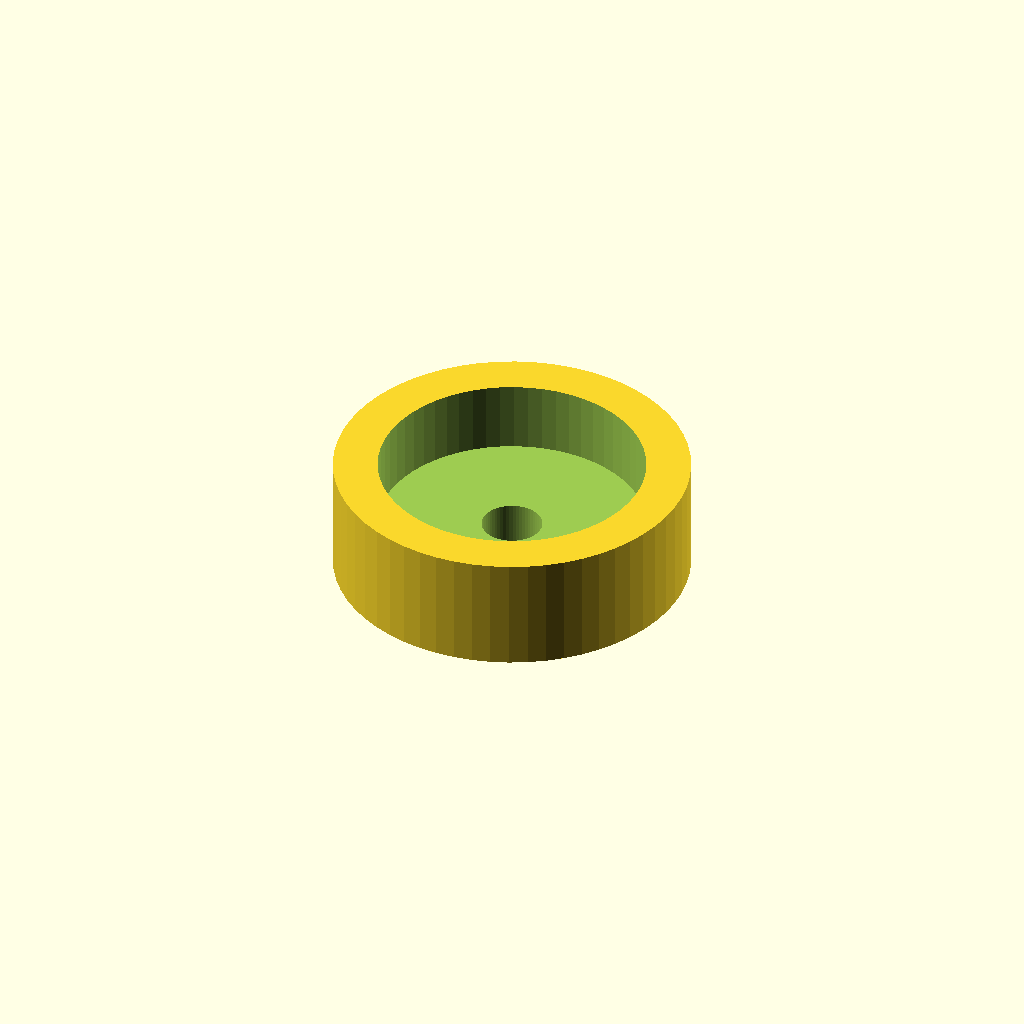
Cell 1: rendered with the file's own defaults.
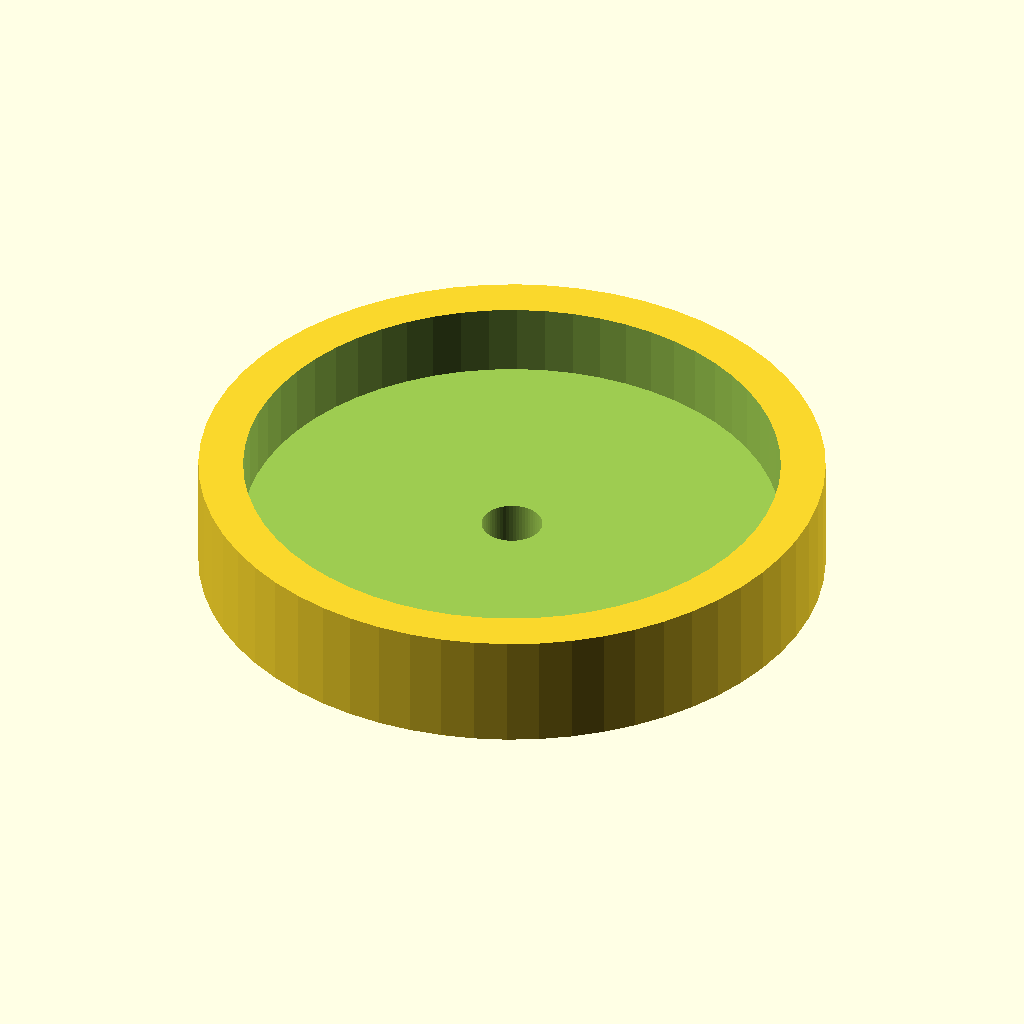
Cell 2: magnet_d = 30 (everything else at default).
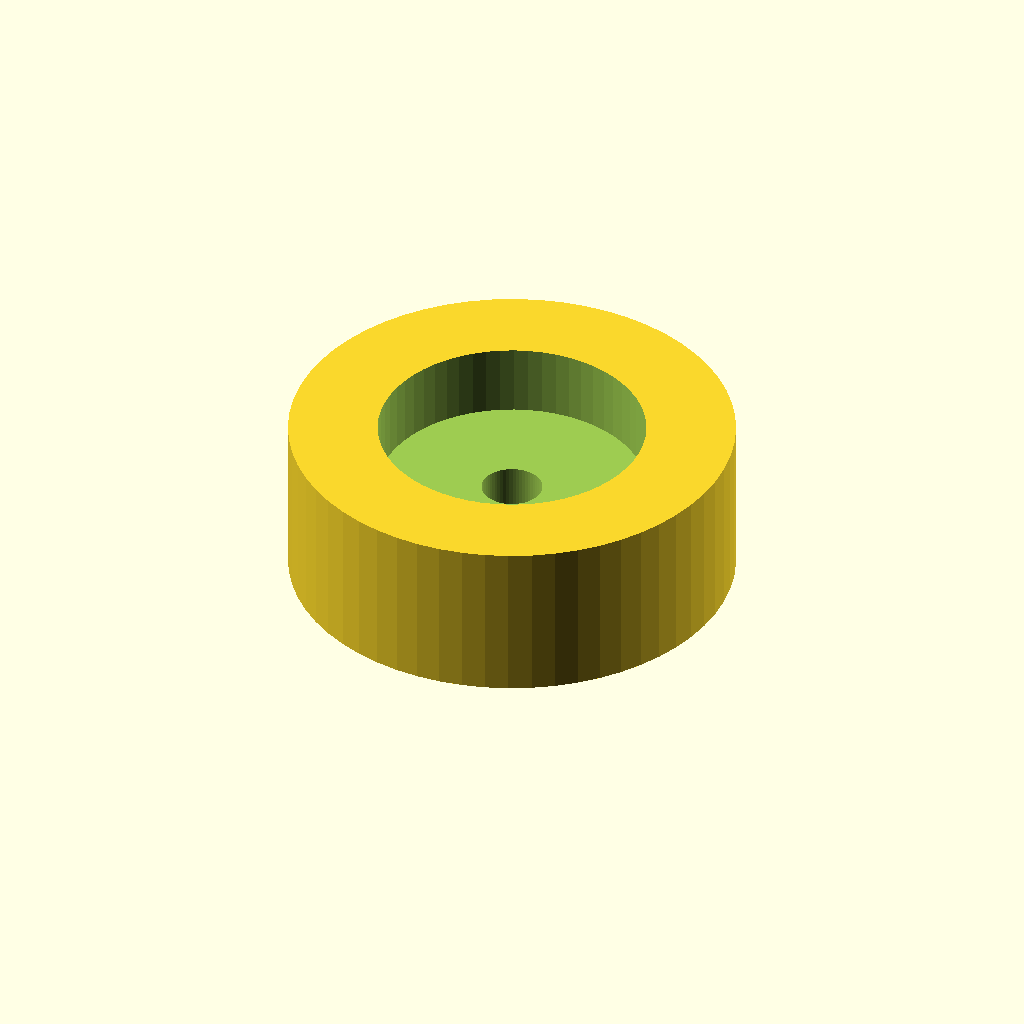
Cell 3: the same model with wall = 5.
One fixed orthographic camera (rotation 55°, 0°, 25°; colour scheme Cornfield) for every cell.
Source of the model, optional_data/data/parts/part_1052.scad:
// Recessed magnet cup.
$fn = 60;
eps = 0.02;
magnet_d = 15;
wall = 2.5;
outer_d = magnet_d+2*wall;
height = wall+4;
difference() {
    cylinder(d=outer_d,h=height);
    translate([0,0,wall-eps]) cylinder(d=magnet_d,h=height-wall+2*eps);
    translate([0,0,-eps]) cylinder(d=3.4,h=wall+2*eps);
}
Parameter table extracted from the source (name, type, default, range or options):
eps: number, default 0.02
magnet_d: number, default 15
wall: number, default 2.5
